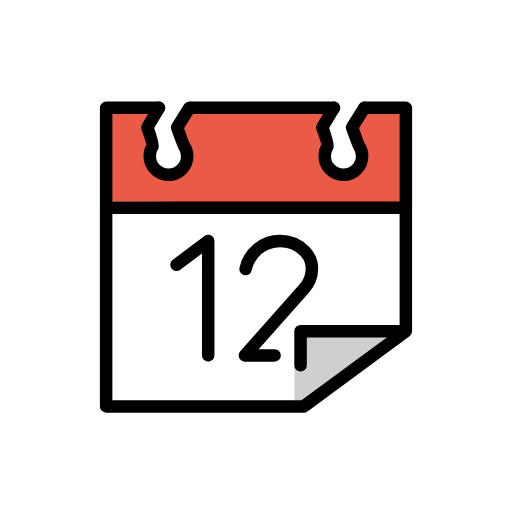
t = 0.00 s
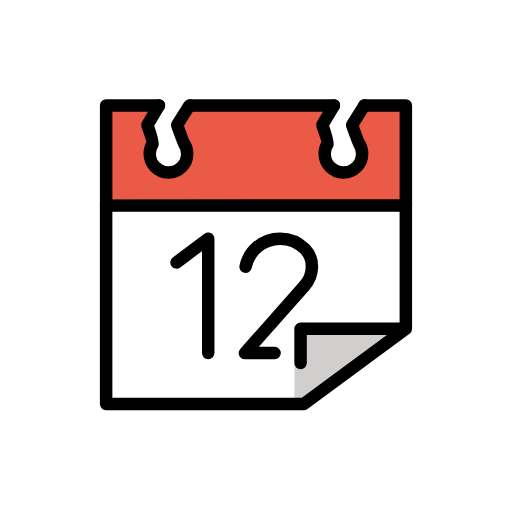
t = 0.48 s
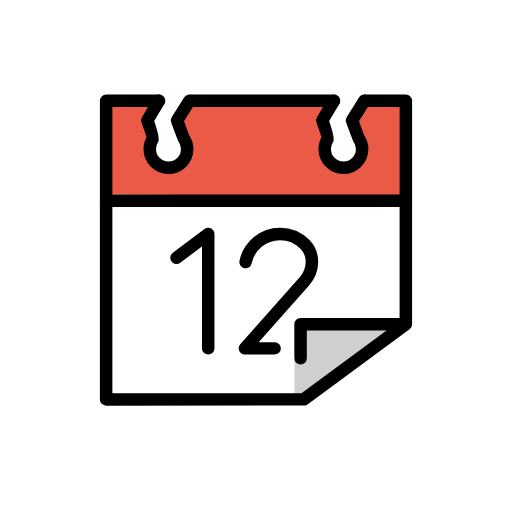
t = 1.43 s
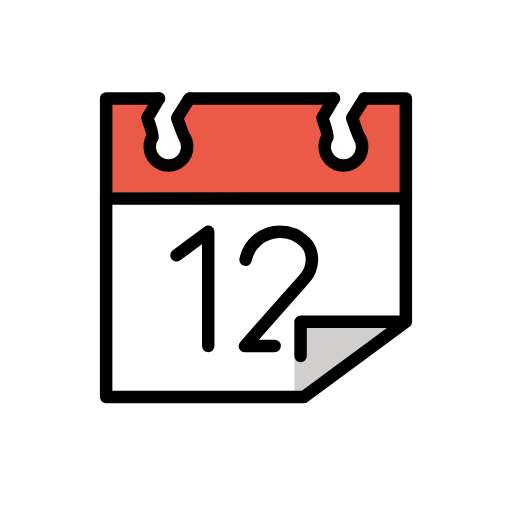
t = 1.90 s
t = 2.38 s: frame unchanged from t = 1.43 s, image omitted
t = 3.33 s: frame unchanged from t = 0.48 s, image omitted

The animated SVG that drew these frames (rendered in a browser with its animation timeline set to each time). Animation: 1 SMIL element (animateTransform=1); one cycle of 3.80 s, repeats indefinitely.

<?xml version='1.0' encoding='utf-8'?>
<svg xmlns="http://www.w3.org/2000/svg" id="emoji" viewBox="-5 -5 82 82" width="200" height="200" role="img">
  <title>OpenMoji: tear-off calendar</title><g><g id="color">
    <path fill="#fff" d="m11.997,27.9165v32.1753l31.6594-.0054,16.489-11.9v-20.0946l-48.1484-.1753Z" />
    <path fill="#ea5a47" d="m19.2073,18.736c.0059-.6514-.7503-2.3148-.4458-2.8811-.1466-.5021,1.6993-3.5815,1.6993-3.5815h-8.4608l-.003,15,48.1484.305-.1454-15.305-6.6506-.375-1.9644,3.4982c.3652,1.0116.6716,1.8772.7819,2.139.3596.5433.7323,3.2262.7323,3.2264-.0197,1.9187-2.6538,2.2379-2.9272,2.2379-2.4384-.3664-2.7436-2.0798-2.7231-4.2859.0058-.6514-.3112-2.6719-.307-2.7145.0141-.1445,1.5385-3.7261,1.5385-3.7261h-22.9147l-2.2003,3.1232c.3652,1.0116,1.6155,4.6319,1.6155,4.6321-.0205,2.1914-1.2224,2.7459-3.0285,2.9712-1.8061.2253-2.7656-2.0578-2.7451-4.2639Z" />
    <path fill="#d0cfce" d="m60.1454,48.1864l-17.2117-.3533s.7574,3.9405.2047,3.9405c-.502,0-.8989,2.3688-.9709,1.8871v5.9346l1.6823-.0774,16.2956-11.3315Z" />
  </g>
  <g id="line">
    <polyline fill="none" stroke="#000" stroke-linecap="round" stroke-linejoin="round" stroke-width="2" points="53.3494 12.2734 60 12.2734 60 28.2734 12 28.2734 12 12.2734 20.4608 12.2734" />
    <line x1="25.5657" x2="48.4804" y1="12.2734" y2="12.2734" fill="none" stroke="#000" stroke-linecap="round" stroke-linejoin="round" stroke-width="2" />
    <path fill="none" stroke="#000" stroke-linecap="round" stroke-linejoin="round" stroke-width="2" d="m53.3494,12.2752l-1.9644,3.1214s.9936,2.767,1.0851,2.8995c.3399.4916.5366,1.0894.5304,1.7326-.0158,1.6567-1.3717,2.987-3.0285,2.9712-1.6568-.0159-2.987-1.3718-2.9712-3.0286.006-.6212.2003-1.1966.5284-1.6723.0816-.1184-.9091-2.9024-.9091-2.9024l1.8603-3.1332" />
    <path fill="none" stroke="#000" stroke-linecap="round" stroke-linejoin="round" stroke-width="2" d="m25.3298,12.2752l-1.9644,3.1214s.9936,2.767,1.0851,2.8995c.3399.4916.5366,1.0894.5304,1.7326-.0158,1.6567-1.3717,2.987-3.0285,2.9712-1.6568-.0159-2.987-1.3718-2.9712-3.0286.006-.6212.2003-1.1966.5284-1.6723.0816-.1184-.9091-2.9024-.9091-2.9024l1.8603-3.1332" />
    <path fill="none" stroke="#000" stroke-linecap="round" stroke-linejoin="round" stroke-width="2" d="m34.3355,38.092c.5248-2.5644,2.7937-4.4936,5.5134-4.4936h0c1.5539,0,2.9609.63,3.9793,1.6484,1.5843,1.5842,1.438,4.2167-.0484,5.8928l-9.5586,10.7799h4.7601" />
    <polyline fill="none" stroke="#000" stroke-linecap="round" stroke-linejoin="round" stroke-width="2" points="23.2764 37.3982 28.3485 33.5984 28.3485 51.9195" />
    <polyline fill="none" stroke="#000" stroke-linecap="round" stroke-linejoin="round" stroke-width="2" points="11.997 28.0918 11.997 60.0918 43.6564 60.0864 59.997 48.0382 59.997 28.0918" />
    <polyline fill="none" stroke="#000" stroke-linecap="round" stroke-linejoin="round" stroke-width="2" points="59.7462 48.0382 43.1384 48.0382 43.1384 53.5175" />
  </g>
<animateTransform attributeName="transform" type="translate" values="0 0;0 -1.5;0 0" dur="3.8s" repeatCount="indefinite" /></g></svg>
